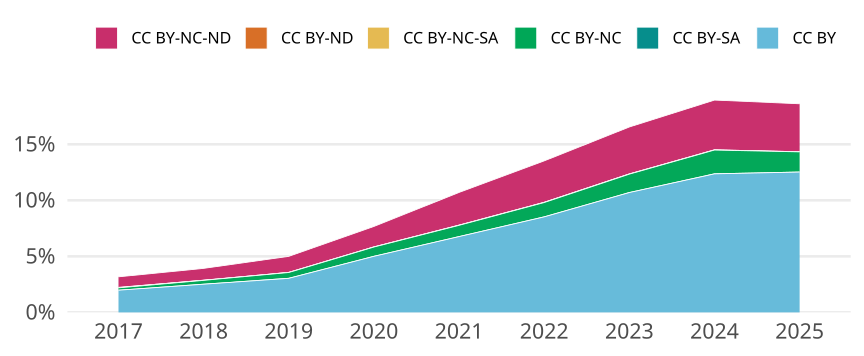

The table this chart was drawn from, first rows:
cr_year, cc, cc_total, jn_all, prop
2017, CC BY, 32114, 1622909, 0.01979
2017, CC BY-SA, 1, 1622909, 6.161774936241034e-7
2017, CC BY-NC, 3417, 1622909, 0.002105
2017, CC BY-NC-SA, 636, 1622909, 3.9188888594492974e-4
2017, CC BY-ND, 7, 1622909, 4.313242455368724e-6
2017, CC BY-NC-ND, 15320, 1622909, 0.00944
2018, CC BY, 41894, 1666552, 0.02514
2018, CC BY-SA, 3, 1666552, 1.8001238485207781e-6
2018, CC BY-NC, 5734, 1666552, 0.003441
2018, CC BY-NC-SA, 218, 1666552, 1.3080899965917656e-4
2018, CC BY-ND, 1, 1666552, 6.000412828402594e-7
2018, CC BY-NC-ND, 17611, 1666552, 0.01057
2019, CC BY, 51936, 1708144, 0.0304
2019, CC BY-SA, 21, 1708144, 1.2294045466892722e-5
2019, CC BY-NC, 8867, 1708144, 0.005191
2019, CC BY-NC-SA, 156, 1708144, 9.132719489691736e-5
2019, CC BY-ND, 7, 1708144, 4.098015155630907e-6
2019, CC BY-NC-ND, 24469, 1708144, 0.01432
2020, CC BY, 90278, 1804442, 0.05003
2020, CC BY-SA, 28, 1804442, 1.5517262400232315e-5
2020, CC BY-NC, 14921, 1804442, 0.008269
2020, CC BY-NC-SA, 209, 1804442, 1.1582528005887692e-4
2020, CC BY-ND, 8, 1804442, 4.433503542923519e-6
2020, CC BY-NC-ND, 32976, 1804442, 0.01827
2021, CC BY, 124785, 1844657, 0.06765
2021, CC BY-SA, 1, 1844657, 5.421062018575811e-7
2021, CC BY-NC, 18516, 1844657, 0.01004
2021, CC BY-NC-SA, 317, 1844657, 1.7184766598885321e-4
2021, CC BY-ND, 21, 1844657, 1.1384230239009203e-5
2021, CC BY-NC-ND, 53855, 1844657, 0.0292
2022, CC BY, 153987, 1806754, 0.08523
2022, CC BY-SA, 42, 1806754, 2.3246108767435966e-5
2022, CC BY-NC, 23090, 1806754, 0.01278
2022, CC BY-NC-SA, 349, 1806754, 1.9316409428178933e-4
2022, CC BY-ND, 13, 1806754, 7.195224142301608e-6
2022, CC BY-NC-ND, 66838, 1806754, 0.03699
2023, CC BY, 193172, 1806113, 0.107
2023, CC BY-SA, 36, 1806113, 1.993230766845707e-5
2023, CC BY-NC, 29630, 1806113, 0.01641
2023, CC BY-NC-SA, 293, 1806113, 1.6222683741272002e-4
2023, CC BY-ND, 26, 1806113, 1.4395555538330104e-5
2023, CC BY-NC-ND, 75693, 1806113, 0.04191
2024, CC BY, 244463, 1977278, 0.1236
2024, CC BY-SA, 24, 1977278, 1.2137898666752981e-5
2024, CC BY-NC, 41958, 1977278, 0.02122
2024, CC BY-NC-SA, 324, 1977278, 1.6386163200116525e-4
2024, CC BY-ND, 26, 1977278, 1.3149390222315729e-5
2024, CC BY-NC-ND, 87825, 1977278, 0.04442
2025, CC BY, 81829, 653381, 0.1252
2025, CC BY-SA, 9, 653381, 1.3774505227424733e-5
2025, CC BY-NC, 11749, 653381, 0.01798
2025, CC BY-NC-SA, 67, 653381, 1.0254353891527301e-4
2025, CC BY-ND, 16, 653381, 2.4488009293199528e-5
2025, CC BY-NC-ND, 27962, 653381, 0.0428
